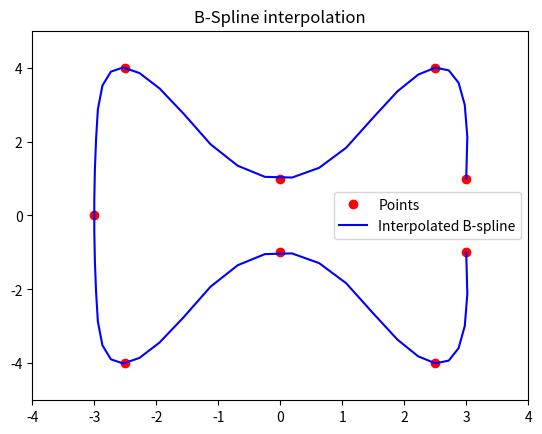

Generate this figure with matplotlib:
import numpy as np
from scipy import interpolate

import matplotlib.pyplot as plt


def draw_bspline(points):
    """#TODO

    Args:
        points ([type]): [description]
    """
    x = points[:, 0]
    y = points[:, 1]

    # x=np.append(x,x[0])
    # y=np.append(y,y[0])

    tck, u = interpolate.splprep([x, y], k=2, s=0)
    u = np.linspace(0, 1, num=50, endpoint=True)
    out = interpolate.splev(u, tck)

    plt.figure()
    plt.plot(x, y, 'ro', out[0], out[1], 'b')
    plt.legend(['Points', 'Interpolated B-spline', 'True'], loc='best')
    plt.axis([min(x) - 1, max(x) + 1, min(y) - 1, max(y) + 1])
    plt.title('B-Spline interpolation')
    plt.show()


if __name__ == '__main__':
    ctr = np.array([(3, 1), (2.5, 4), (0, 1), (-2.5, 4),
                    (-3, 0), (-2.5, -4), (0, -1), (2.5, -4), (3, -1)])
    points = draw_bspline(ctr)
